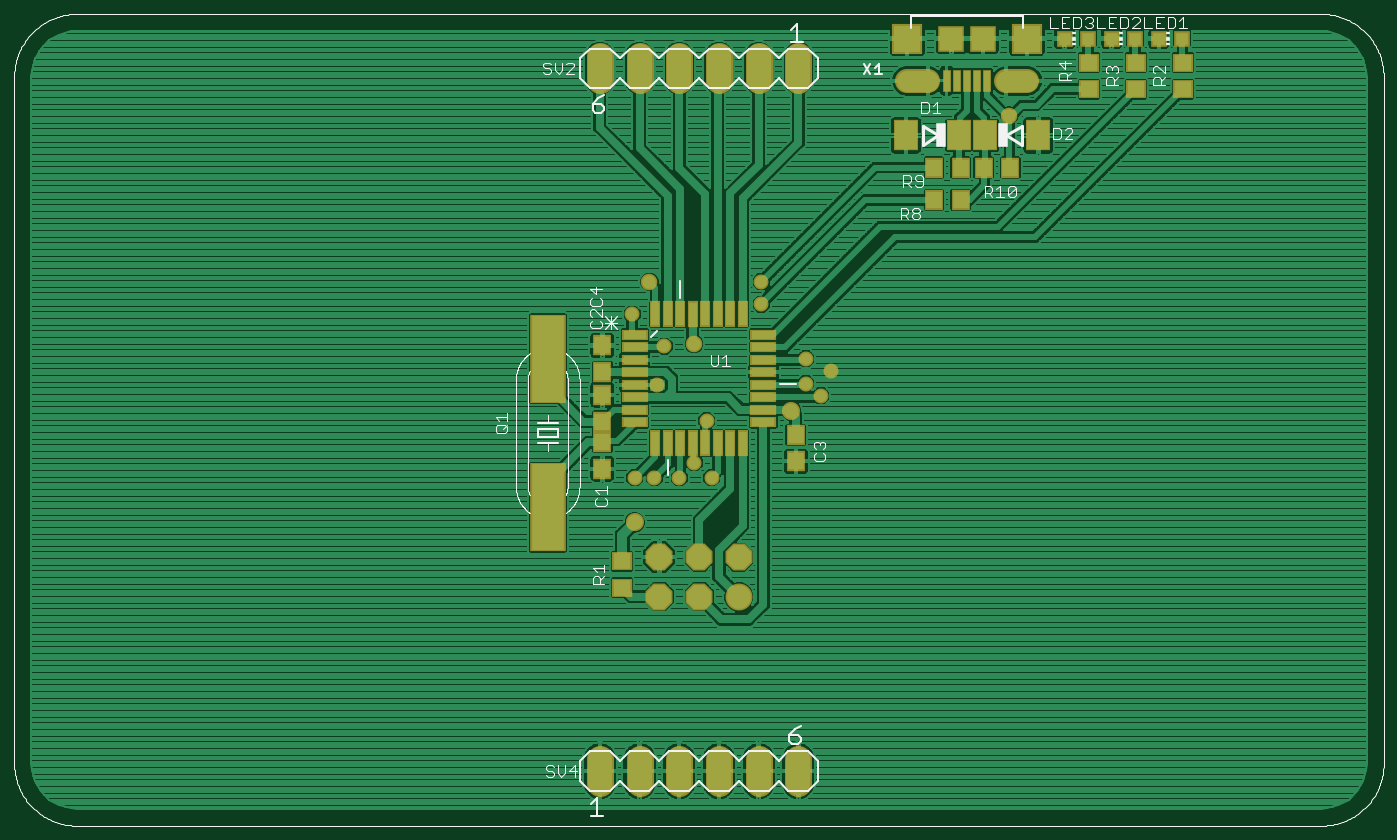
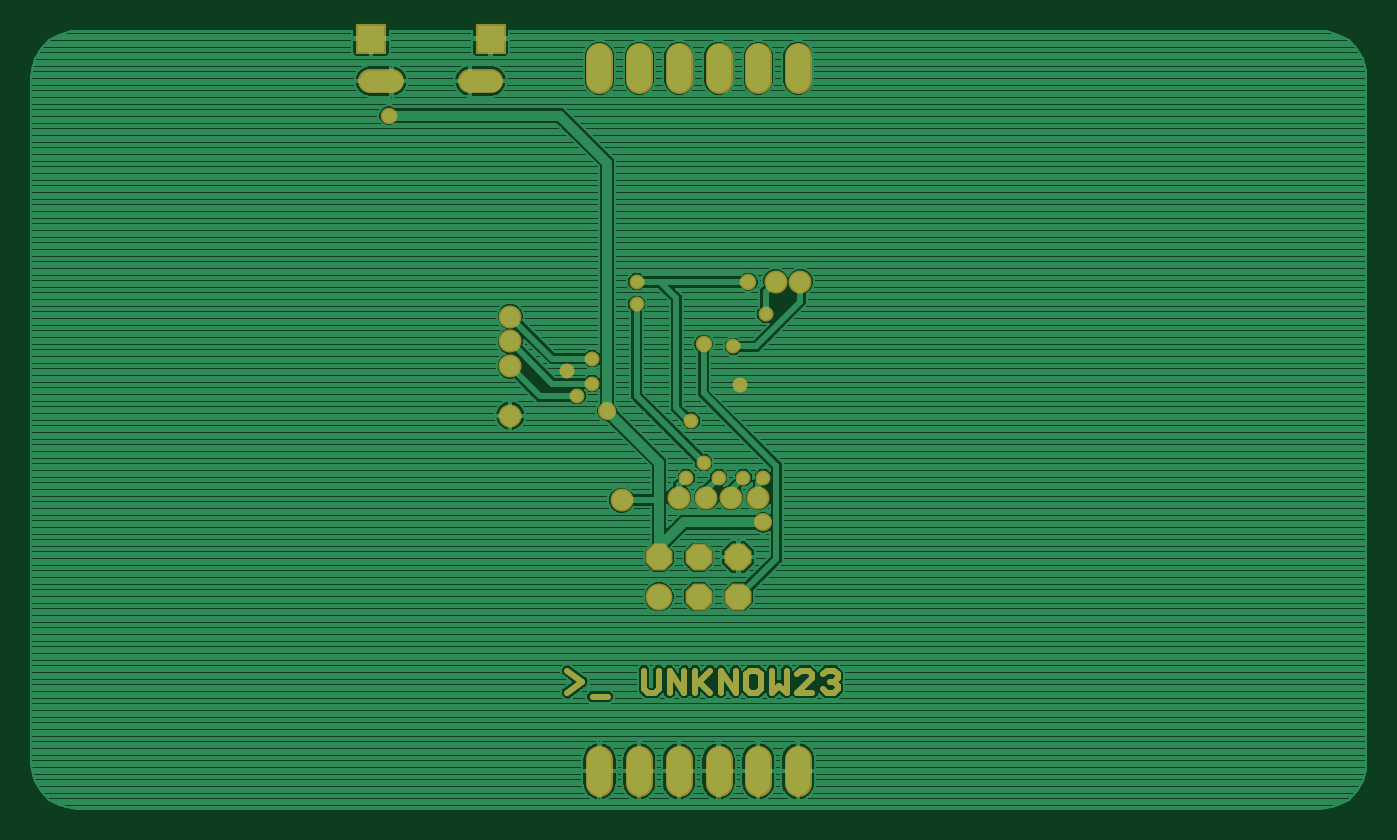
Circuit board: 6 layer files. Board 85.4 x 49.7 mm.
- top_copper: Keyboard_BOTTOM.cmp (139722 bytes)
- drill: Keyboard_BOTTOM.drd (724 bytes)
- top_silk: Keyboard_BOTTOM.plc (22943 bytes)
- bottom_copper: Keyboard_BOTTOM.sol (99881 bytes)
- top_mask: Keyboard_BOTTOM.stc (3277 bytes)
- bottom_mask: Keyboard_BOTTOM.sts (3107 bytes)

=== top_copper: Keyboard_BOTTOM.cmp (139722 bytes, source omitted) ===
=== drill: Keyboard_BOTTOM.drd ===
%
M48
M72
T01C0.01378
T02C0.01772
T03C0.02165
T04C0.03346
T05C0.04000
T06C0.04528
%
T01
X157550Y93136
X162550Y93136
X168800Y93136
X176925Y93136
X172550Y96886
X175675Y107511
X204425Y113761
X200675Y116886
X206925Y120011
X200675Y123136
X165050Y126261
X163300Y116611
X156925Y134386
X189425Y136886
X189425Y142511
T02
X161300Y142511
X172550Y126886
X251925Y184386
T03
X196925Y110011
X157550Y81886
T04
X231457Y193131
X251143Y193131
T05
X148800Y19263
X158800Y19263
X168800Y19263
X178800Y19263
X188800Y19263
X198800Y19263
X183800Y63136
X173800Y63136
X163800Y63136
X163800Y73136
X173800Y73136
X183800Y73136
X178800Y196261
X168800Y196261
X158800Y196261
X148800Y196261
X188800Y196261
X198800Y196261
T06
X226241Y203761
X256359Y203761
M30

=== top_silk: Keyboard_BOTTOM.plc (22943 bytes, source omitted) ===
=== bottom_copper: Keyboard_BOTTOM.sol (99881 bytes, source omitted) ===
=== top_mask: Keyboard_BOTTOM.stc ===
G75*
%MOIN*%
%OFA0B0*%
%FSLAX25Y25*%
%IPPOS*%
%LPD*%
%AMOC8*
5,1,8,0,0,1.08239X$1,22.5*
%
%ADD10R,0.04737X0.05131*%
%ADD11R,0.06312X0.07887*%
%ADD12R,0.03950X0.03950*%
%ADD13R,0.08989X0.22454*%
%ADD14R,0.05131X0.04737*%
%ADD15C,0.06800*%
%ADD16OC8,0.06800*%
%ADD17R,0.06600X0.02800*%
%ADD18R,0.02800X0.06600*%
%ADD19R,0.01969X0.05709*%
%ADD20R,0.06706X0.06706*%
%ADD21C,0.06146*%
%ADD22R,0.07591X0.07591*%
%ADD23C,0.06800*%
%ADD24C,0.04172*%
%ADD25C,0.04565*%
%ADD26C,0.03778*%
D10*
X0149425Y0095414D03*
X0149425Y0102107D03*
X0149425Y0107289D03*
X0149425Y0113982D03*
X0149425Y0119789D03*
X0149425Y0126482D03*
X0198175Y0103982D03*
X0198175Y0097289D03*
X0232954Y0163136D03*
X0239646Y0163136D03*
X0239646Y0171261D03*
X0245454Y0171261D03*
X0252146Y0171261D03*
X0232954Y0171261D03*
D11*
X0239243Y0179386D03*
X0245857Y0179386D03*
X0259243Y0179386D03*
X0225857Y0179386D03*
D12*
X0265847Y0203761D03*
X0271753Y0203761D03*
X0277722Y0203761D03*
X0283628Y0203761D03*
X0289597Y0203761D03*
X0295503Y0203761D03*
D13*
X0135675Y0123086D03*
X0135675Y0085685D03*
D14*
X0154425Y0072107D03*
X0154425Y0065414D03*
X0271925Y0191039D03*
X0283800Y0191039D03*
X0295675Y0191039D03*
X0295675Y0197732D03*
X0283800Y0197732D03*
X0271925Y0197732D03*
D15*
X0183800Y0063136D03*
D16*
X0173800Y0063136D03*
X0163800Y0063136D03*
X0163800Y0073136D03*
X0173800Y0073136D03*
X0183800Y0073136D03*
D17*
X0190000Y0107136D03*
X0190000Y0110236D03*
X0190000Y0113436D03*
X0190000Y0116536D03*
X0190000Y0119736D03*
X0190000Y0122836D03*
X0190000Y0126036D03*
X0190000Y0129136D03*
X0157600Y0129136D03*
X0157600Y0126036D03*
X0157600Y0122836D03*
X0157600Y0119736D03*
X0157600Y0116536D03*
X0157600Y0113436D03*
X0157600Y0110236D03*
X0157600Y0107136D03*
D18*
X0162800Y0101936D03*
X0165900Y0101936D03*
X0169100Y0101936D03*
X0172200Y0101936D03*
X0175400Y0101936D03*
X0178500Y0101936D03*
X0181700Y0101936D03*
X0184800Y0101936D03*
X0184800Y0134336D03*
X0181700Y0134336D03*
X0178500Y0134336D03*
X0175400Y0134336D03*
X0172200Y0134336D03*
X0169100Y0134336D03*
X0165900Y0134336D03*
X0162800Y0134336D03*
D19*
X0236182Y0193131D03*
X0238741Y0193131D03*
X0241300Y0193131D03*
X0243859Y0193131D03*
X0246418Y0193131D03*
D20*
X0245237Y0203761D03*
X0237363Y0203761D03*
D21*
X0231457Y0193131D02*
X0226111Y0193131D01*
X0251143Y0193131D02*
X0256489Y0193131D01*
D22*
X0256359Y0203761D03*
X0226241Y0203761D03*
D23*
X0148800Y0022263D02*
X0148800Y0016263D01*
X0158800Y0016263D02*
X0158800Y0022263D01*
X0168800Y0022263D02*
X0168800Y0016263D01*
X0178800Y0016263D02*
X0178800Y0022263D01*
X0188800Y0022263D02*
X0188800Y0016263D01*
X0198800Y0016263D02*
X0198800Y0022263D01*
X0198800Y0193261D02*
X0198800Y0199261D01*
X0188800Y0199261D02*
X0188800Y0193261D01*
X0178800Y0193261D02*
X0178800Y0199261D01*
X0168800Y0199261D02*
X0168800Y0193261D01*
X0158800Y0193261D02*
X0158800Y0199261D01*
X0148800Y0199261D02*
X0148800Y0193261D01*
D24*
X0251925Y0184386D03*
X0161300Y0142511D03*
X0172550Y0126886D03*
D25*
X0196925Y0110011D03*
X0157550Y0081886D03*
D26*
X0157550Y0093136D03*
X0162550Y0093136D03*
X0168800Y0093136D03*
X0176925Y0093136D03*
X0172550Y0096886D03*
X0175675Y0107511D03*
X0204425Y0113761D03*
X0200675Y0116886D03*
X0206925Y0120011D03*
X0200675Y0123136D03*
X0165050Y0126261D03*
X0163300Y0116611D03*
X0156925Y0134386D03*
X0189425Y0136886D03*
X0189425Y0142511D03*
M02*

=== bottom_mask: Keyboard_BOTTOM.sts ===
G75*
%MOIN*%
%OFA0B0*%
%FSLAX25Y25*%
%IPPOS*%
%LPD*%
%AMOC8*
5,1,8,0,0,1.08239X$1,22.5*
%
%ADD10C,0.01400*%
%ADD11C,0.06800*%
%ADD12OC8,0.06800*%
%ADD13C,0.06146*%
%ADD14R,0.07591X0.07591*%
%ADD15C,0.06800*%
%ADD16C,0.05800*%
%ADD17C,0.04172*%
%ADD18C,0.04565*%
%ADD19C,0.03778*%
D10*
X0138742Y0039868D02*
X0139676Y0038934D01*
X0141545Y0038934D01*
X0142479Y0039868D01*
X0140610Y0041736D02*
X0139676Y0041736D01*
X0138742Y0040802D01*
X0138742Y0039868D01*
X0139676Y0041736D02*
X0138742Y0042671D01*
X0138742Y0043605D01*
X0139676Y0044539D01*
X0141545Y0044539D01*
X0142479Y0043605D01*
X0145188Y0043605D02*
X0146122Y0044539D01*
X0147990Y0044539D01*
X0148924Y0043605D01*
X0151633Y0044539D02*
X0151633Y0038934D01*
X0153501Y0040802D01*
X0155370Y0038934D01*
X0155370Y0044539D01*
X0158079Y0043605D02*
X0159013Y0044539D01*
X0160881Y0044539D01*
X0161815Y0043605D01*
X0161815Y0039868D01*
X0160881Y0038934D01*
X0159013Y0038934D01*
X0158079Y0039868D01*
X0158079Y0043605D01*
X0164524Y0044539D02*
X0164524Y0038934D01*
X0168261Y0044539D01*
X0168261Y0038934D01*
X0170970Y0038934D02*
X0173772Y0041736D01*
X0174706Y0040802D02*
X0170970Y0044539D01*
X0174706Y0044539D02*
X0174706Y0038934D01*
X0177415Y0038934D02*
X0177415Y0044539D01*
X0181152Y0044539D02*
X0177415Y0038934D01*
X0181152Y0038934D02*
X0181152Y0044539D01*
X0183861Y0044539D02*
X0183861Y0039868D01*
X0184795Y0038934D01*
X0186663Y0038934D01*
X0187597Y0039868D01*
X0187597Y0044539D01*
X0196752Y0038000D02*
X0200488Y0038000D01*
X0203197Y0041736D02*
X0206934Y0038934D01*
X0203197Y0041736D02*
X0206934Y0044539D01*
X0148924Y0038934D02*
X0145188Y0042671D01*
X0145188Y0043605D01*
X0145188Y0038934D02*
X0148924Y0038934D01*
D11*
X0183800Y0063136D03*
D12*
X0173800Y0063136D03*
X0163800Y0063136D03*
X0163800Y0073136D03*
X0173800Y0073136D03*
X0183800Y0073136D03*
D13*
X0226111Y0193131D02*
X0231457Y0193131D01*
X0251143Y0193131D02*
X0256489Y0193131D01*
D14*
X0256359Y0203761D03*
X0226241Y0203761D03*
D15*
X0198800Y0199261D02*
X0198800Y0193261D01*
X0188800Y0193261D02*
X0188800Y0199261D01*
X0178800Y0199261D02*
X0178800Y0193261D01*
X0168800Y0193261D02*
X0168800Y0199261D01*
X0158800Y0199261D02*
X0158800Y0193261D01*
X0148800Y0193261D02*
X0148800Y0199261D01*
X0148800Y0022263D02*
X0148800Y0016263D01*
X0158800Y0016263D02*
X0158800Y0022263D01*
X0168800Y0022263D02*
X0168800Y0016263D01*
X0178800Y0016263D02*
X0178800Y0022263D01*
X0188800Y0022263D02*
X0188800Y0016263D01*
X0198800Y0016263D02*
X0198800Y0022263D01*
D16*
X0193175Y0087511D03*
X0178800Y0088136D03*
X0171925Y0088136D03*
X0165675Y0088136D03*
X0158800Y0088136D03*
X0221300Y0108761D03*
X0221300Y0121261D03*
X0221300Y0127511D03*
X0221300Y0133761D03*
X0154425Y0142511D03*
X0148175Y0142511D03*
D17*
X0161300Y0142511D03*
X0172550Y0126886D03*
X0251925Y0184386D03*
D18*
X0196925Y0110011D03*
X0157550Y0081886D03*
D19*
X0157550Y0093136D03*
X0162550Y0093136D03*
X0168800Y0093136D03*
X0176925Y0093136D03*
X0172550Y0096886D03*
X0175675Y0107511D03*
X0204425Y0113761D03*
X0200675Y0116886D03*
X0206925Y0120011D03*
X0200675Y0123136D03*
X0165050Y0126261D03*
X0163300Y0116611D03*
X0156925Y0134386D03*
X0189425Y0136886D03*
X0189425Y0142511D03*
M02*

